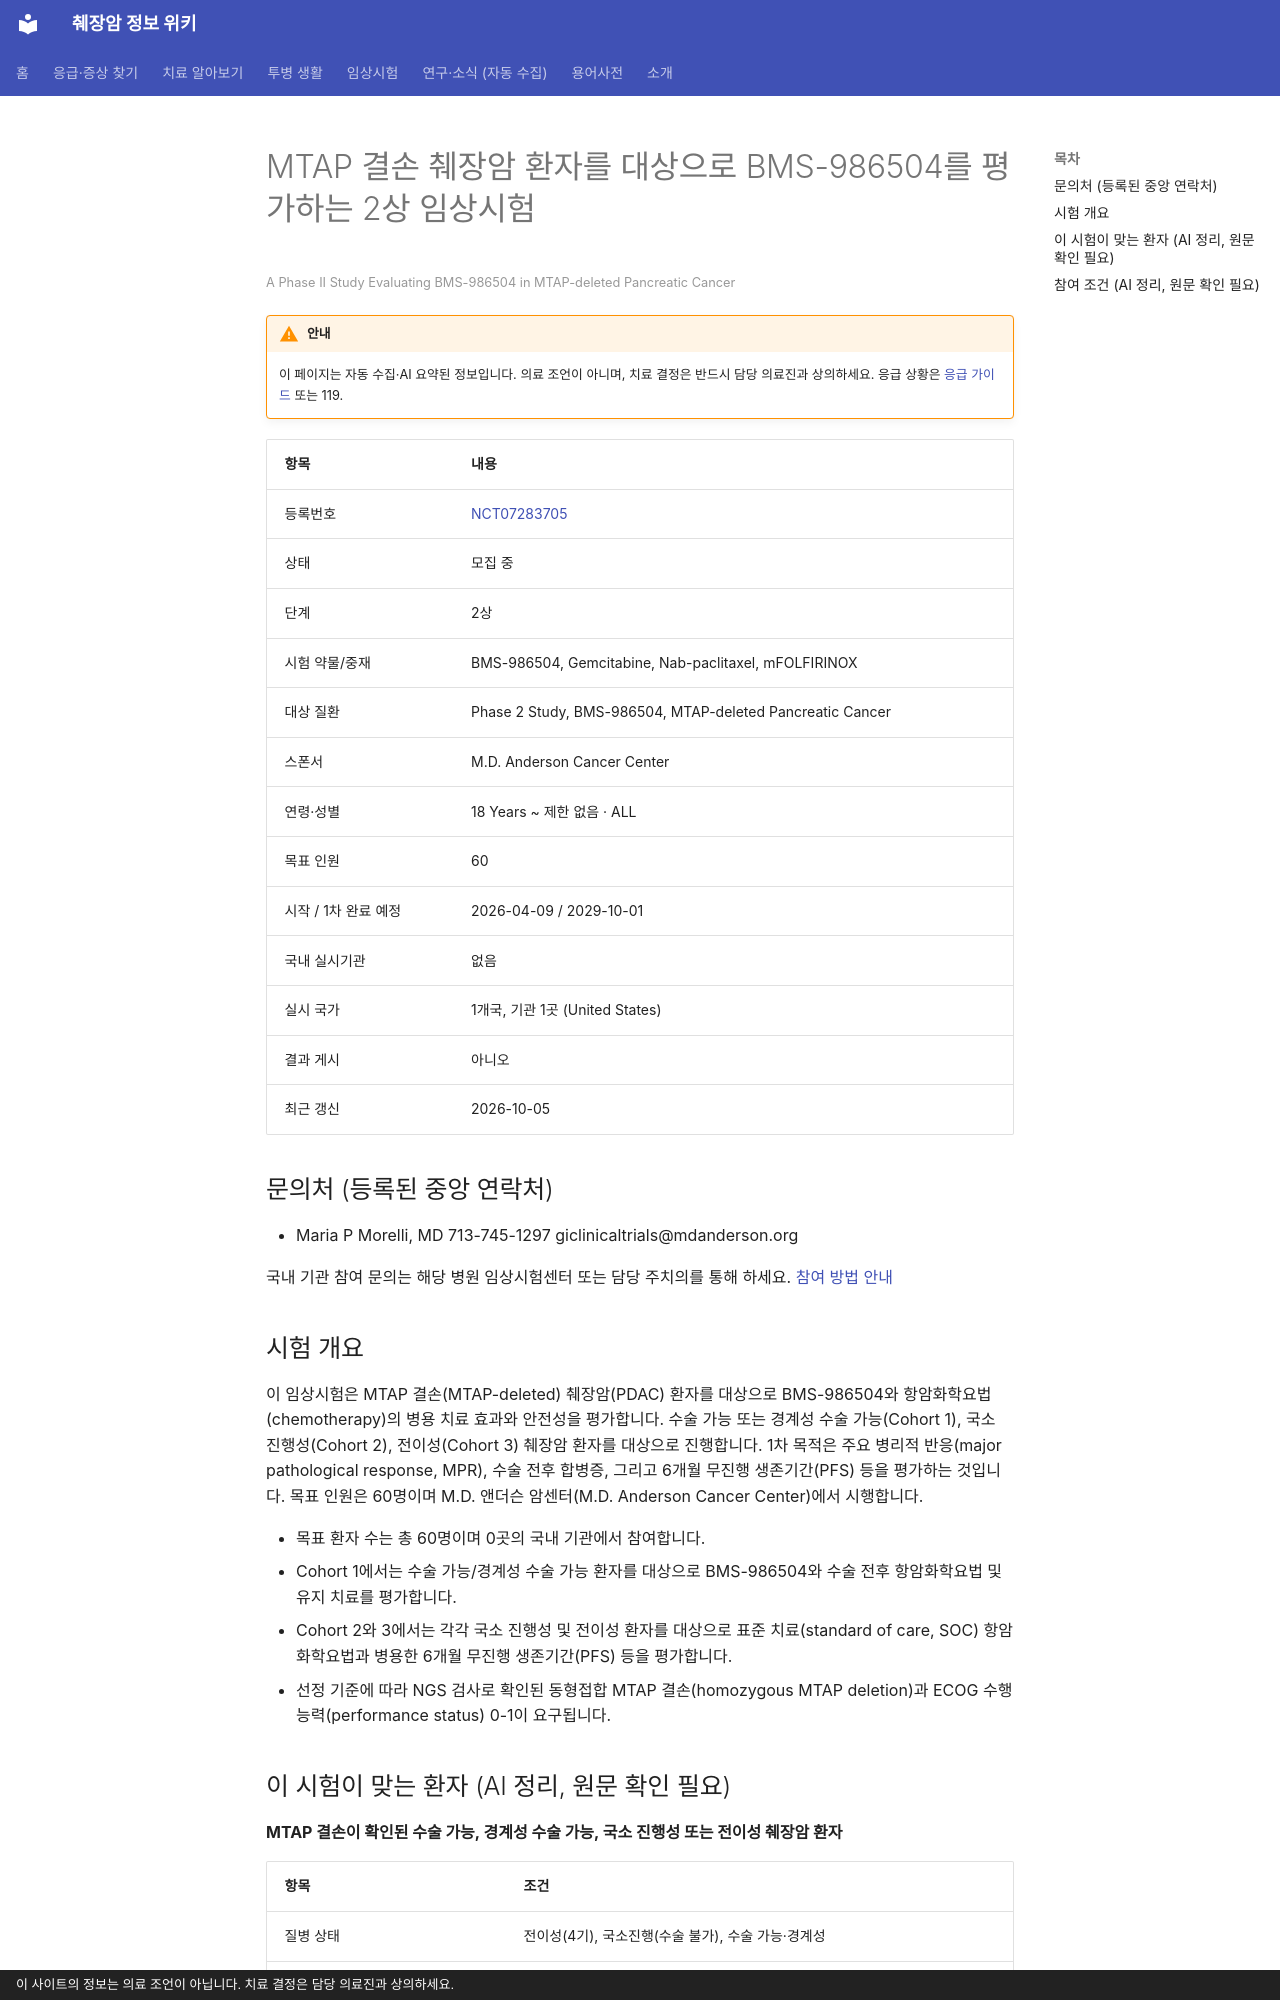

repository: hizorro88-rgb/papersearcher · page: _generated/trials/NCT07283705/index.html · generator: mkdocs · copyright: 이 사이트의 정보는 의료 조언이 아닙니다. 치료 결정은 담당 의료진과 상의하세요.

---
title: "NCT07283705 MTAP 결손 췌장암 환자를 대상으로 BMS-986504를 평가하는 2상 임상시험"
description: "2상 · 모집 중"
comments: true
search:
  boost: 0.4
---

# MTAP 결손 췌장암 환자를 대상으로 BMS-986504를 평가하는 2상 임상시험

<small>A Phase II Study Evaluating BMS-986504 in MTAP-deleted Pancreatic Cancer</small>

!!! warning "안내"
    이 페이지는 자동 수집·AI 요약된 정보입니다. 의료 조언이 아니며, 치료 결정은 반드시 담당 의료진과 상의하세요. 응급 상황은 [응급 가이드](../../guides/emergency/index.md) 또는 119.

| 항목 | 내용 |
|---|---|
| 등록번호 | [NCT07283705](https://clinicaltrials.gov/study/NCT07283705) |
| 상태 | 모집 중 |
| 단계 | 2상 |
| 시험 약물/중재 | BMS-986504, Gemcitabine, Nab-paclitaxel, mFOLFIRINOX |
| 대상 질환 | Phase 2 Study, BMS-986504, MTAP-deleted Pancreatic Cancer |
| 스폰서 | M.D. Anderson Cancer Center |
| 연령·성별 | 18 Years ~ 제한 없음 · ALL |
| 목표 인원 | 60 |
| 시작 / 1차 완료 예정 | 2026-04-09 / 2029-10-01 |
| 국내 실시기관 | 없음 |
| 실시 국가 | 1개국, 기관 1곳 (United States) |
| 결과 게시 | 아니오 |
| 최근 갱신 | 2026-10-05 |

## 문의처 (등록된 중앙 연락처)

- Maria P Morelli, MD 713-745-1297 giclinicaltrials@mdanderson.org

국내 기관 참여 문의는 해당 병원 임상시험센터 또는 담당 주치의를 통해 하세요. [참여 방법 안내](../../guides/trials/how-to-apply.md)

## 시험 개요

이 임상시험은 MTAP 결손(MTAP-deleted) 췌장암(PDAC) 환자를 대상으로 BMS-986504와 항암화학요법(chemotherapy)의 병용 치료 효과와 안전성을 평가합니다. 수술 가능 또는 경계성 수술 가능(Cohort 1), 국소 진행성(Cohort 2), 전이성(Cohort 3) 췌장암 환자를 대상으로 진행합니다. 1차 목적은 주요 병리적 반응(major pathological response, MPR), 수술 전후 합병증, 그리고 6개월 무진행 생존기간(PFS) 등을 평가하는 것입니다. 목표 인원은 60명이며 M.D. 앤더슨 암센터(M.D. Anderson Cancer Center)에서 시행합니다.

- 목표 환자 수는 총 60명이며 0곳의 국내 기관에서 참여합니다.
- Cohort 1에서는 수술 가능/경계성 수술 가능 환자를 대상으로 BMS-986504와 수술 전후 항암화학요법 및 유지 치료를 평가합니다.
- Cohort 2와 3에서는 각각 국소 진행성 및 전이성 환자를 대상으로 표준 치료(standard of care, SOC) 항암화학요법과 병용한 6개월 무진행 생존기간(PFS) 등을 평가합니다.
- 선정 기준에 따라 NGS 검사로 확인된 동형접합 MTAP 결손(homozygous MTAP deletion)과 ECOG 수행능력(performance status) 0-1이 요구됩니다.

## 이 시험이 맞는 환자 (AI 정리, 원문 확인 필요)

**MTAP 결손이 확인된 수술 가능, 경계성 수술 가능, 국소 진행성 또는 전이성 췌장암 환자**

| 항목 | 조건 |
|---|---|
| 질병 상태 | 전이성(4기), 국소진행(수술 불가), 수술 가능·경계성 |
| 이전 항암 치료 | 1차 치료(아직 항암 안 받은 분) |
| 필요한 유전자·표지자 | 기타 표적 |
| ECOG 수행능력 | 1 이하 |

내 상황에 맞는지 한 번에 보려면 [맞춤 임상시험 찾기](../../guides/trials/finder.md).
